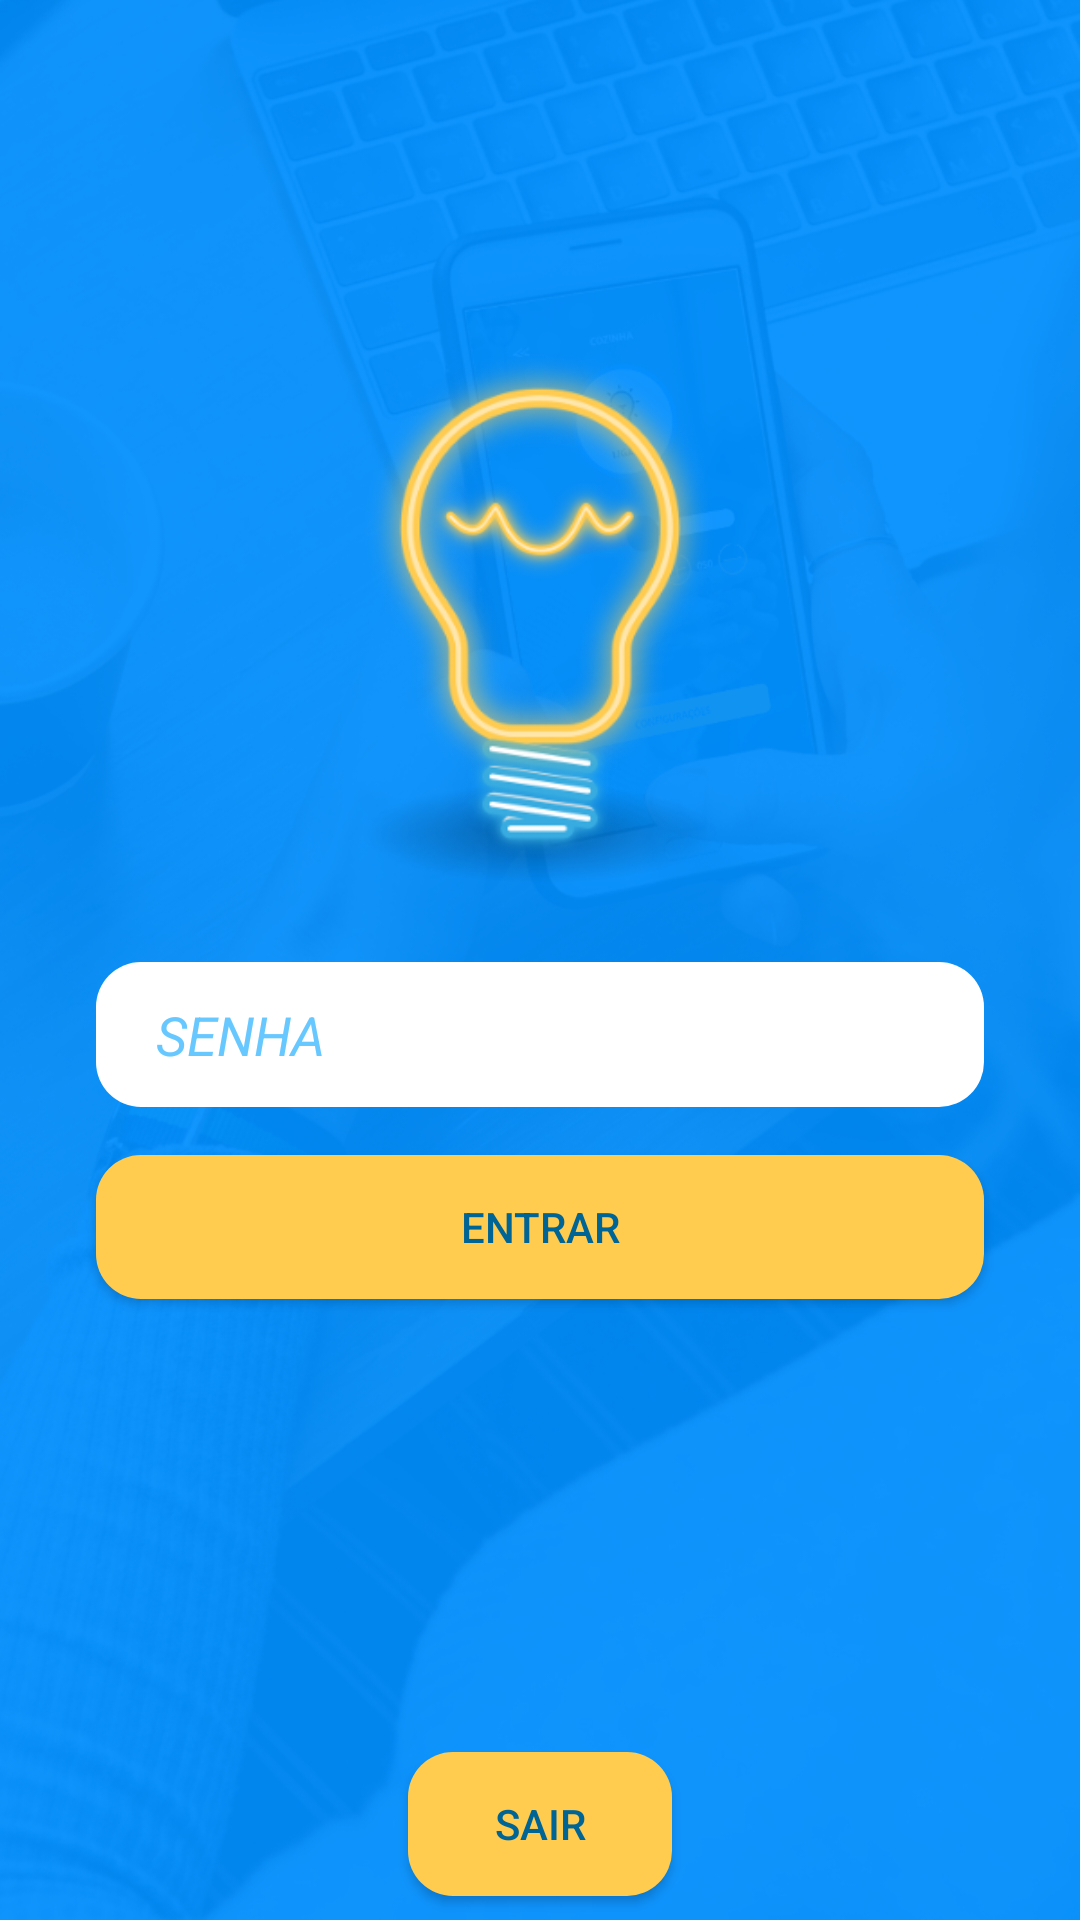

Android layout source for this screen:
<!-- AndroidManifest.xml: application theme AppThemeWithoutToolbar -->
<!-- res/layout/activity_main.xml -->
<?xml version="1.0" encoding="utf-8"?>
<android.support.constraint.ConstraintLayout xmlns:android="http://schemas.android.com/apk/res/android"
    xmlns:app="http://schemas.android.com/apk/res-auto"
    xmlns:tools="http://schemas.android.com/tools"
    android:layout_width="match_parent"
    android:layout_height="match_parent"
    android:background="@drawable/bg_login"
    tools:context=".login.MainActivity">

    <android.support.constraint.Guideline
        android:id="@+id/guideline"
        android:layout_width="wrap_content"
        android:layout_height="wrap_content"
        android:orientation="horizontal"
        app:layout_constraintGuide_percent="0.17" />

    <ImageView
        android:id="@+id/imageView"
        android:layout_width="180dp"
        android:layout_height="180dp"
        android:layout_marginStart="8dp"
        android:layout_marginTop="8dp"
        android:layout_marginEnd="8dp"
        app:layout_constraintEnd_toEndOf="parent"
        app:layout_constraintStart_toStartOf="parent"
        app:layout_constraintTop_toTopOf="@+id/guideline"
        app:srcCompat="@drawable/logo" />

    <EditText
        android:id="@+id/inputSenhaLogin"
        android:layout_width="0dp"
        android:layout_height="wrap_content"
        android:layout_marginStart="32dp"
        android:layout_marginTop="24dp"
        android:layout_marginEnd="32dp"
        android:background="@drawable/input_rectangle_white"
        android:ems="10"
        android:hint="@string/senha_maiusculo"
        android:inputType="textPassword"
        android:paddingStart="20dp"
        android:paddingTop="12dp"
        android:paddingEnd="10dp"
        android:paddingBottom="12dp"
        android:textColor="@color/blueTxt"
        android:textColorHint="@color/colorAccent"
        android:textSize="18sp"
        android:textStyle="italic"
        app:layout_constraintEnd_toEndOf="parent"
        app:layout_constraintStart_toStartOf="parent"
        app:layout_constraintTop_toBottomOf="@+id/imageView" />

    <Button
        android:id="@+id/btnLogin"
        android:layout_width="0dp"
        android:layout_height="wrap_content"
        android:layout_marginTop="16dp"
        android:background="@drawable/button_rectangle_yellow"
        android:padding="5dp"
        android:text="@string/entrar_maiusculo"
        android:textColor="@color/blueTxt"
        app:layout_constraintEnd_toEndOf="@+id/inputSenhaLogin"
        app:layout_constraintStart_toStartOf="@+id/inputSenhaLogin"
        app:layout_constraintTop_toBottomOf="@+id/inputSenhaLogin" />

    <Button
        android:id="@+id/btnSairLogin"
        android:layout_width="wrap_content"
        android:layout_height="wrap_content"
        android:layout_marginStart="8dp"
        android:layout_marginEnd="8dp"
        android:layout_marginBottom="8dp"
        android:background="@drawable/button_rectangle_yellow"
        android:text="@string/sair_maiusculo"
        android:textColor="@color/blueTxt"
        app:layout_constraintBottom_toBottomOf="parent"
        app:layout_constraintEnd_toEndOf="parent"
        app:layout_constraintStart_toStartOf="parent" />
</android.support.constraint.ConstraintLayout>
<!-- resources referenced by this layout -->
<resources>
  <color name="blueTxt">#006494</color>
  <color name="colorAccent">#67C7FF</color>
  <!-- drawable bg_login: png bitmap (drawable, 466756 bytes) -->
  <!-- drawable button_rectangle_yellow (drawable) -->
  <?xml version="1.0" encoding="utf-8"?>
  <selector xmlns:android="http://schemas.android.com/apk/res/android">
      <item>
          <shape android:shape="rectangle">
              <solid android:color="@color/yellowBtn"/>
              <corners android:radius="15dp"/>
  
          </shape>
      </item>
  
      <item android:state_pressed="true">
          <shape android:shape="rectangle">
              <solid android:color="@color/yellowDark"/>
              <corners android:radius="15dp"/>
  
          </shape>
      </item>
  
  </selector>
  <!-- drawable input_rectangle_white (drawable) -->
  <?xml version="1.0" encoding="utf-8"?>
  <selector xmlns:android="http://schemas.android.com/apk/res/android">
      <item>
          <shape android:shape="rectangle">
              <solid android:color="@android:color/white"/>
              <corners android:radius="15dp"/>
          </shape>
      </item>
  
  </selector>
  <!-- drawable logo: png bitmap (drawable, 65354 bytes) -->
  <string name="entrar_maiusculo">ENTRAR</string>
  <string name="sair_maiusculo">SAIR</string>
  <string name="senha_maiusculo">SENHA</string>
  <style name="AppThemeWithoutToolbar" parent="Theme.AppCompat.DayNight.NoActionBar">
          <item name="colorPrimary">@color/colorPrimary</item>
          <item name="colorPrimaryDark">@color/colorPrimaryDark</item>
          <item name="colorAccent">@color/colorAccent</item>
      </style>
  <color name="yellowBtn">#ffcc50</color>
  <color name="yellowDark">#c89b1a</color>
  <color name="colorPrimary">#0B97F1</color>
  <color name="colorPrimaryDark">#006ABE</color>
</resources>
